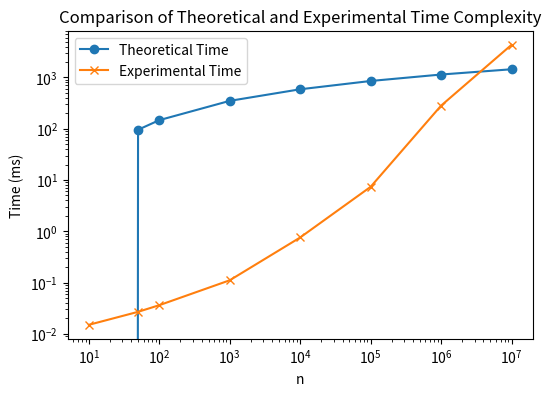

Write Python code to recreate this figure.
import time
import math
import numpy
import matplotlib.pyplot as plt
import pandas as pd

def pseudoCode(n):
    j = 2
    Sum = 0
    a = list(range(n+1))
    b = list(range(n+1))
    while j < n:
        k = 2
        while k < n:
            Sum += a[int(k)] * b[int(k)] 
            k = (k * math.sqrt(k)) 
            if k <= 1:  
                break
        j += j // 2 
    return Sum

# Theoretical Computation
def theoretical_time(n):
    if n <= 2:
        return 1
    # For Theoretical computation, it comes to O(logn(log(logn)))
    # Log to the base 10 is taken into cosideration
    return math.log10(n) * math.log10(math.log10(n))


nRange = [10, 50, 10**2, 10**3, 10**4, 10**5, 10**6, 10**7]
theoreticalTime = []
experimentalTime = []

# Experimental Computation
for n in nRange:
    theoreticalTime.append(theoretical_time(n))
    startTime = time.perf_counter_ns()
    pseudoCode(n)
    endTime = time.perf_counter_ns()
    experimentalTime.append((endTime - startTime) / 1e6)
# Normalization of Theoretical Values (scale to ms range)
theoretical_avg, experimental_avg = numpy.average(theoreticalTime), numpy.average(experimentalTime)
scaling_constant = experimental_avg / theoretical_avg
theoreticalTime = [theoreticalTime[i] * scaling_constant for i in range(len(theoreticalTime))]

# Result Table comparing Experimental and Theoretical Computations
results = pd.DataFrame({
    "n": nRange,
    "Theoretical (ms)": theoreticalTime,
    "Experimental (ms)": experimentalTime
})

print(results.to_string(index=False))

# Plotting
plt.figure(figsize=(6, 4))
plt.plot(nRange, theoreticalTime, label="Theoretical Time", marker='o')
plt.plot(nRange, experimentalTime, label="Experimental Time", marker='x')

plt.xscale('log')
plt.yscale('log')
plt.xlabel("n")
plt.ylabel("Time (ms)")
plt.title("Comparison of Theoretical and Experimental Time Complexity")
plt.legend()
plt.show()
